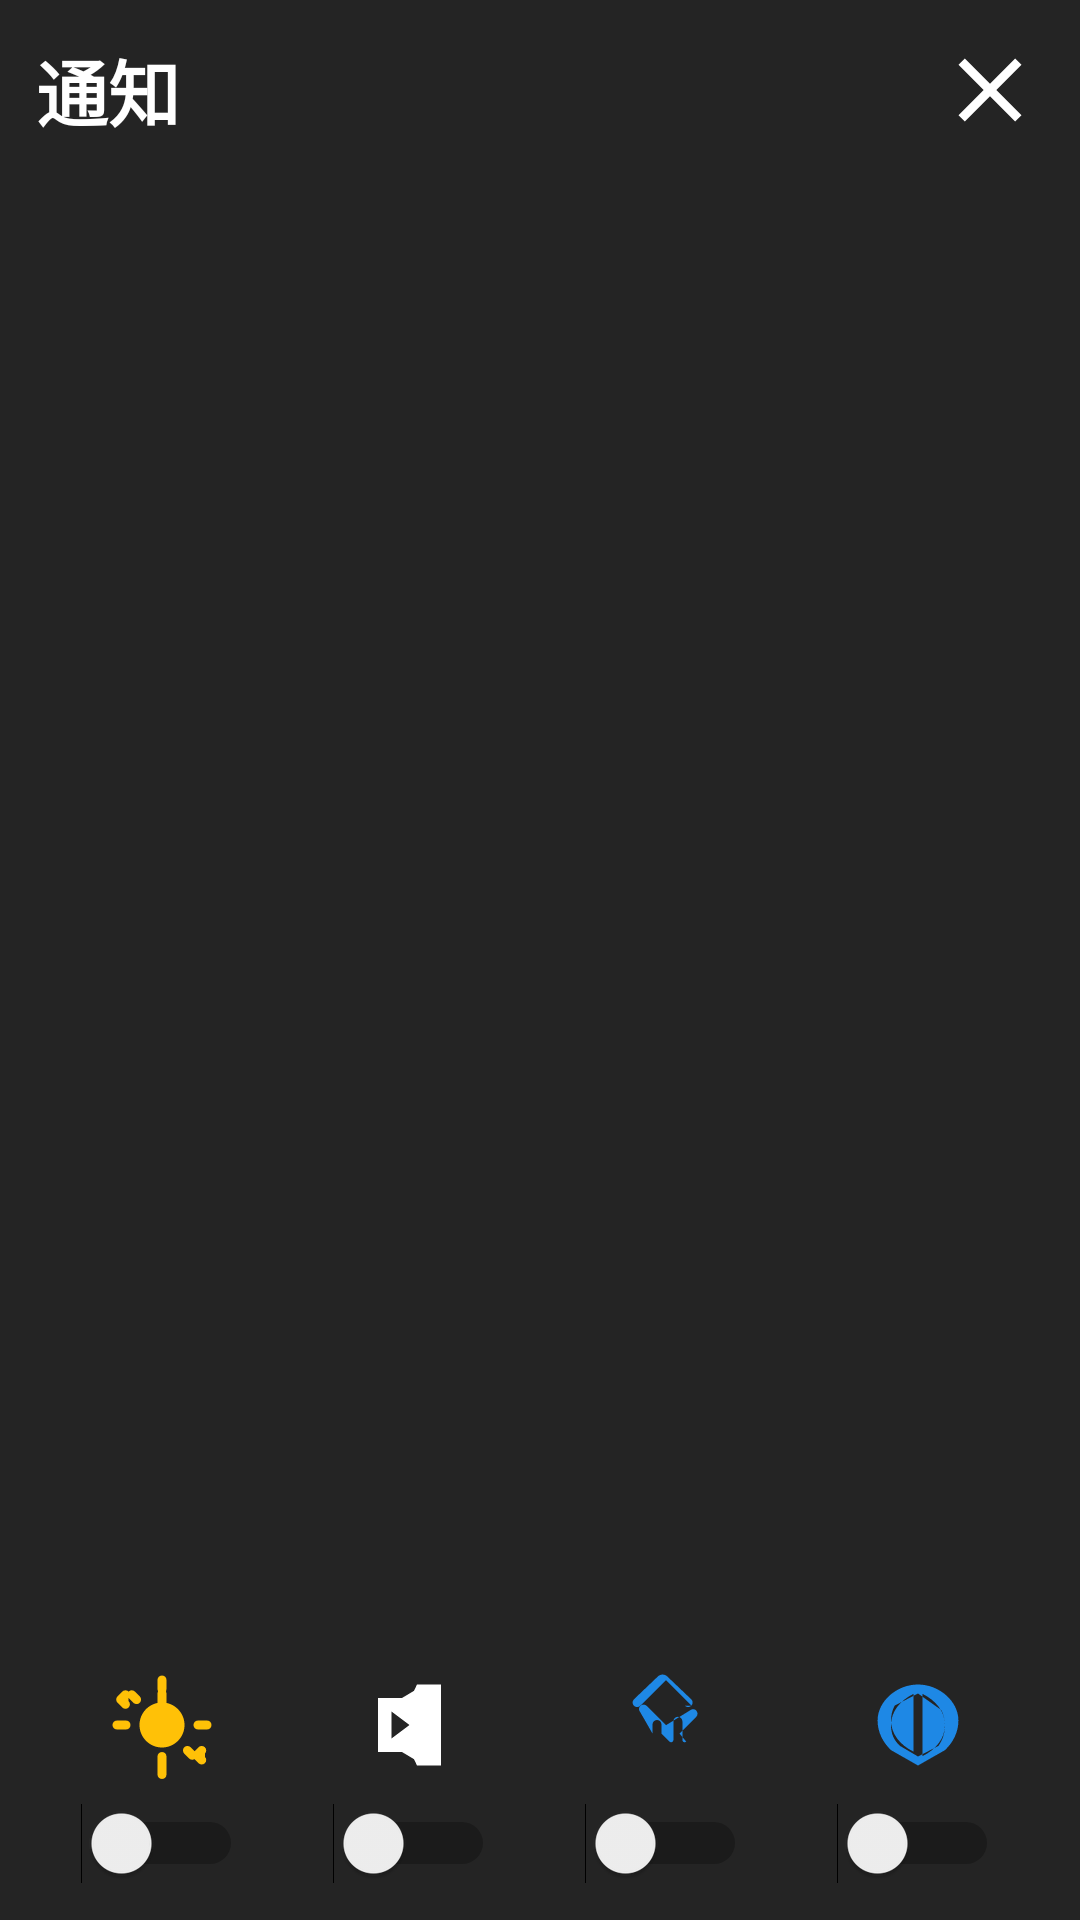

Produce the Android XML layout that renders to this screen, including the resource entries it uses.
<!-- AndroidManifest.xml: application theme Theme.CarLauncher -->
<!-- res/layout/view_notification_panel.xml -->
<?xml version="1.0" encoding="utf-8"?>
<LinearLayout xmlns:android="http://schemas.android.com/apk/res/android"
    android:layout_width="match_parent"
    android:layout_height="match_parent"
    android:background="@color/background_dark_light"
    android:orientation="vertical">

    <LinearLayout
        android:layout_width="match_parent"
        android:layout_height="wrap_content"
        android:orientation="horizontal"
        android:padding="@dimen/padding_medium"
        android:gravity="center_vertical">

        <TextView
            android:layout_width="0dp"
            android:layout_height="wrap_content"
            android:layout_weight="1"
            android:text="@string/notification_title"
            android:textColor="@color/text_primary"
            android:textSize="@dimen/title_size"
            android:textStyle="bold" />

        <ImageView
            android:id="@+id/notification_close"
            android:layout_width="@dimen/button_small_size"
            android:layout_height="@dimen/button_small_size"
            android:src="@drawable/ic_close"
            android:contentDescription="关闭" />
    </LinearLayout>

    <ScrollView
        android:layout_width="match_parent"
        android:layout_height="0dp"
        android:layout_weight="1">

        <LinearLayout
            android:id="@+id/notification_list"
            android:layout_width="match_parent"
            android:layout_height="wrap_content"
            android:orientation="vertical"
            android:padding="@dimen/padding_medium" />
    </ScrollView>

    <LinearLayout
        android:layout_width="match_parent"
        android:layout_height="wrap_content"
        android:orientation="horizontal"
        android:padding="@dimen/padding_medium"
        android:weightSum="4">

        <LinearLayout
            android:layout_width="0dp"
            android:layout_height="wrap_content"
            android:layout_weight="1"
            android:gravity="center"
            android:orientation="vertical">

            <ImageView
                android:layout_width="@dimen/button_small_size"
                android:layout_height="@dimen/button_small_size"
                android:src="@drawable/ic_brightness" />

            <Switch
                android:id="@+id/quick_settings_brightness"
                android:layout_width="wrap_content"
                android:layout_height="wrap_content"
                android:layout_marginTop="@dimen/padding_small" />
        </LinearLayout>

        <LinearLayout
            android:layout_width="0dp"
            android:layout_height="wrap_content"
            android:layout_weight="1"
            android:gravity="center"
            android:orientation="vertical">

            <ImageView
                android:layout_width="@dimen/button_small_size"
                android:layout_height="@dimen/button_small_size"
                android:src="@drawable/ic_volume" />

            <Switch
                android:id="@+id/quick_settings_volume"
                android:layout_width="wrap_content"
                android:layout_height="wrap_content"
                android:layout_marginTop="@dimen/padding_small" />
        </LinearLayout>

        <LinearLayout
            android:layout_width="0dp"
            android:layout_height="wrap_content"
            android:layout_weight="1"
            android:gravity="center"
            android:orientation="vertical">

            <ImageView
                android:layout_width="@dimen/button_small_size"
                android:layout_height="@dimen/button_small_size"
                android:src="@drawable/ic_bluetooth" />

            <Switch
                android:id="@+id/quick_settings_bluetooth"
                android:layout_width="wrap_content"
                android:layout_height="wrap_content"
                android:layout_marginTop="@dimen/padding_small" />
        </LinearLayout>

        <LinearLayout
            android:layout_width="0dp"
            android:layout_height="wrap_content"
            android:layout_weight="1"
            android:gravity="center"
            android:orientation="vertical">

            <ImageView
                android:layout_width="@dimen/button_small_size"
                android:layout_height="@dimen/button_small_size"
                android:src="@drawable/ic_wifi" />

            <Switch
                android:id="@+id/quick_settings_wifi"
                android:layout_width="wrap_content"
                android:layout_height="wrap_content"
                android:layout_marginTop="@dimen/padding_small" />
        </LinearLayout>
    </LinearLayout>

</LinearLayout>
<!-- resources referenced by this layout -->
<resources>
  <color name="background_dark_light">#242424</color>
  <color name="text_primary">#FFFFFF</color>
  <dimen name="button_small_size">36dp</dimen>
  <dimen name="padding_medium">12dp</dimen>
  <dimen name="padding_small">8dp</dimen>
  <dimen name="title_size">24sp</dimen>
  <!-- drawable ic_bluetooth (drawable) -->
  <vector xmlns:android="http://schemas.android.com/apk/res/android"
      android:width="32dp"
      android:height="32dp"
      android:viewportWidth="24"
      android:viewportHeight="24"
      android:tint="@color/primary">
      <path
          android:fillColor="@android:color/white"
          android:pathData="M17.71,7.71L12,2.05 6.29,7.71c-.39.39-1.03.39-1.42,0-.39-.39-.39-1.02,0-1.41L10.17,1.24c.6-.6,1.54-.6,2.14,0l5.31,5.06c.39.39.39,1.02,0,1.41s-1.03.39-1.42,0zM15,13.9l3.71-3.71c.39-.39.39-1.02,0-1.41s-1.03-.39-1.42,0L12,12.05l-4.29-4.29c-.39-.39-1.03-.39-1.42,0-.39.39-.39,1.02,0,1.41L9,13.9v-2.02c0-.55.45-1,1-1s1,.45,1,1v2.02l1.79,1.79c.31.31.85.09.85-.36v-4.15c0-.55.45-1,1-1s1,.45,1,1v4.15c0,.45.54.67.85.36L15,13.9z"/>
  </vector>
  <!-- drawable ic_close (drawable) -->
  <vector xmlns:android="http://schemas.android.com/apk/res/android"
      android:width="48dp"
      android:height="48dp"
      android:viewportWidth="24"
      android:viewportHeight="24"
      android:tint="@color/text_primary">
      <path
          android:fillColor="@android:color/white"
          android:pathData="M19,6.41L17.59,5 12,10.59 6.41,5 5,6.41 10.59,12 5,17.59 6.41,19 12,13.41 17.59,19 19,17.59 13.41,12 19,6.41z"/>
  </vector>
  <!-- drawable ic_volume (drawable) -->
  <vector xmlns:android="http://schemas.android.com/apk/res/android"
      android:width="48dp"
      android:height="48dp"
      android:viewportWidth="24"
      android:viewportHeight="24"
      android:tint="@color/text_primary">
      <path
          android:fillColor="@android:color/white"
          android:pathData="M7,9v6l4,-3zM12.67,3H18v18h-5.33L12,19.59 9.33,18H4V6h5.33L12,4.41 12.67,3zM15,16c0,.55-.45,1-1,1s-1-.45-1-1V8c0-.55.45-1,1-1s1,.45,1,1V16z"/>
  </vector>
  <!-- drawable ic_wifi (drawable) -->
  <vector xmlns:android="http://schemas.android.com/apk/res/android"
      android:width="32dp"
      android:height="32dp"
      android:viewportWidth="24"
      android:viewportHeight="24"
      android:tint="@color/primary">
      <path
          android:fillColor="@android:color/white"
          android:pathData="M12,3C7.31,3 3.02,6.69 3.02,11c0,2.53 1.14,4.85 3,6.59L12,21l5.98,-3.41c1.86,-1.74 3,-4.06 3,-6.59C20.98,6.69 16.69,3 12,3zm0,16l-3.98,-2.34C6.54,15.36 6,13.79 6,12c0,-3.04 2.11,-5.5 5,-6.92V17.92c-2.89,-1.42 -5,-3.88 -5,-6.92 0,-1.19 0.29,-2.32 0.82,-3.32L12,5l5.18,3.68c0.53,1 0.82,2.13 0.82,3.32 0,3.04 -2.11,5.5 -5,6.92V5.08c2.89,1.42 5,3.88 5,6.92 0,1.79 -0.54,3.36 -1.48,4.66L12,19z"/>
  </vector>
  <string name="notification_title">通知</string>
  <style name="Theme.CarLauncher" parent="Theme.MaterialComponents.DayNight.NoActionBar">
          <item name="colorPrimary">@color/primary</item>
          <item name="colorPrimaryDark">@color/primary_dark</item>
          <item name="colorAccent">@color/accent</item>
          <item name="android:windowBackground">@color/background_dark</item>
          <item name="android:textColorPrimary">@color/text_primary</item>
          <item name="android:textColorSecondary">@color/text_secondary</item>
          <item name="android:statusBarColor">@color/status_bar_bg</item>
          <item name="android:navigationBarColor">@color/nav_bar_bg</item>
      </style>
  <color name="primary">#1E88E5</color>
  <color name="accent">#FFC107</color>
  <color name="primary_dark">#1565C0</color>
  <color name="background_dark">#1A1A1A</color>
  <color name="text_secondary">#B0B0B0</color>
  <color name="status_bar_bg">#0D0D0D</color>
  <color name="nav_bar_bg">#1A1A1A</color>
</resources>
